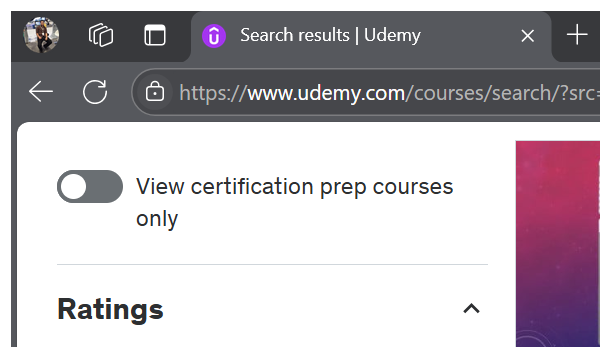
Workflow: Extract top three Courses

Step 1: Attach Browser 'msedge.exe Search' in window 'Search results*' (msedge.exe)

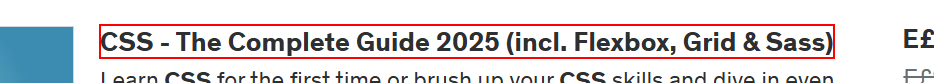
Step 2: get-attribute of the link (repeated 3 times)

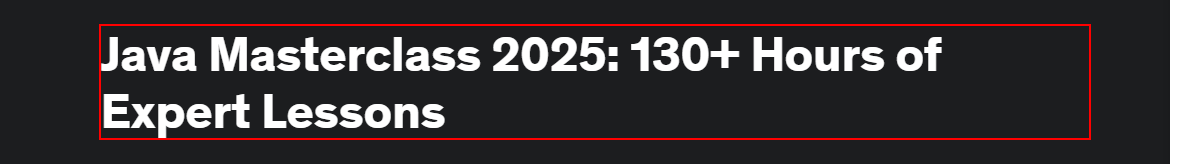
Step 5: get-text from the heading (msedge.exe)

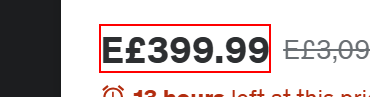
Step 6: get-text from the element (msedge.exe)

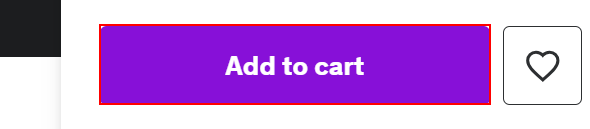
Step 7: Find Element 'BUTTON' on the button 'Add to cart' (msedge.exe)

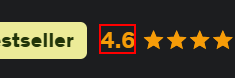
Step 8: get-text (msedge.exe)

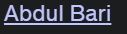
Step 9: get-text (msedge.exe)